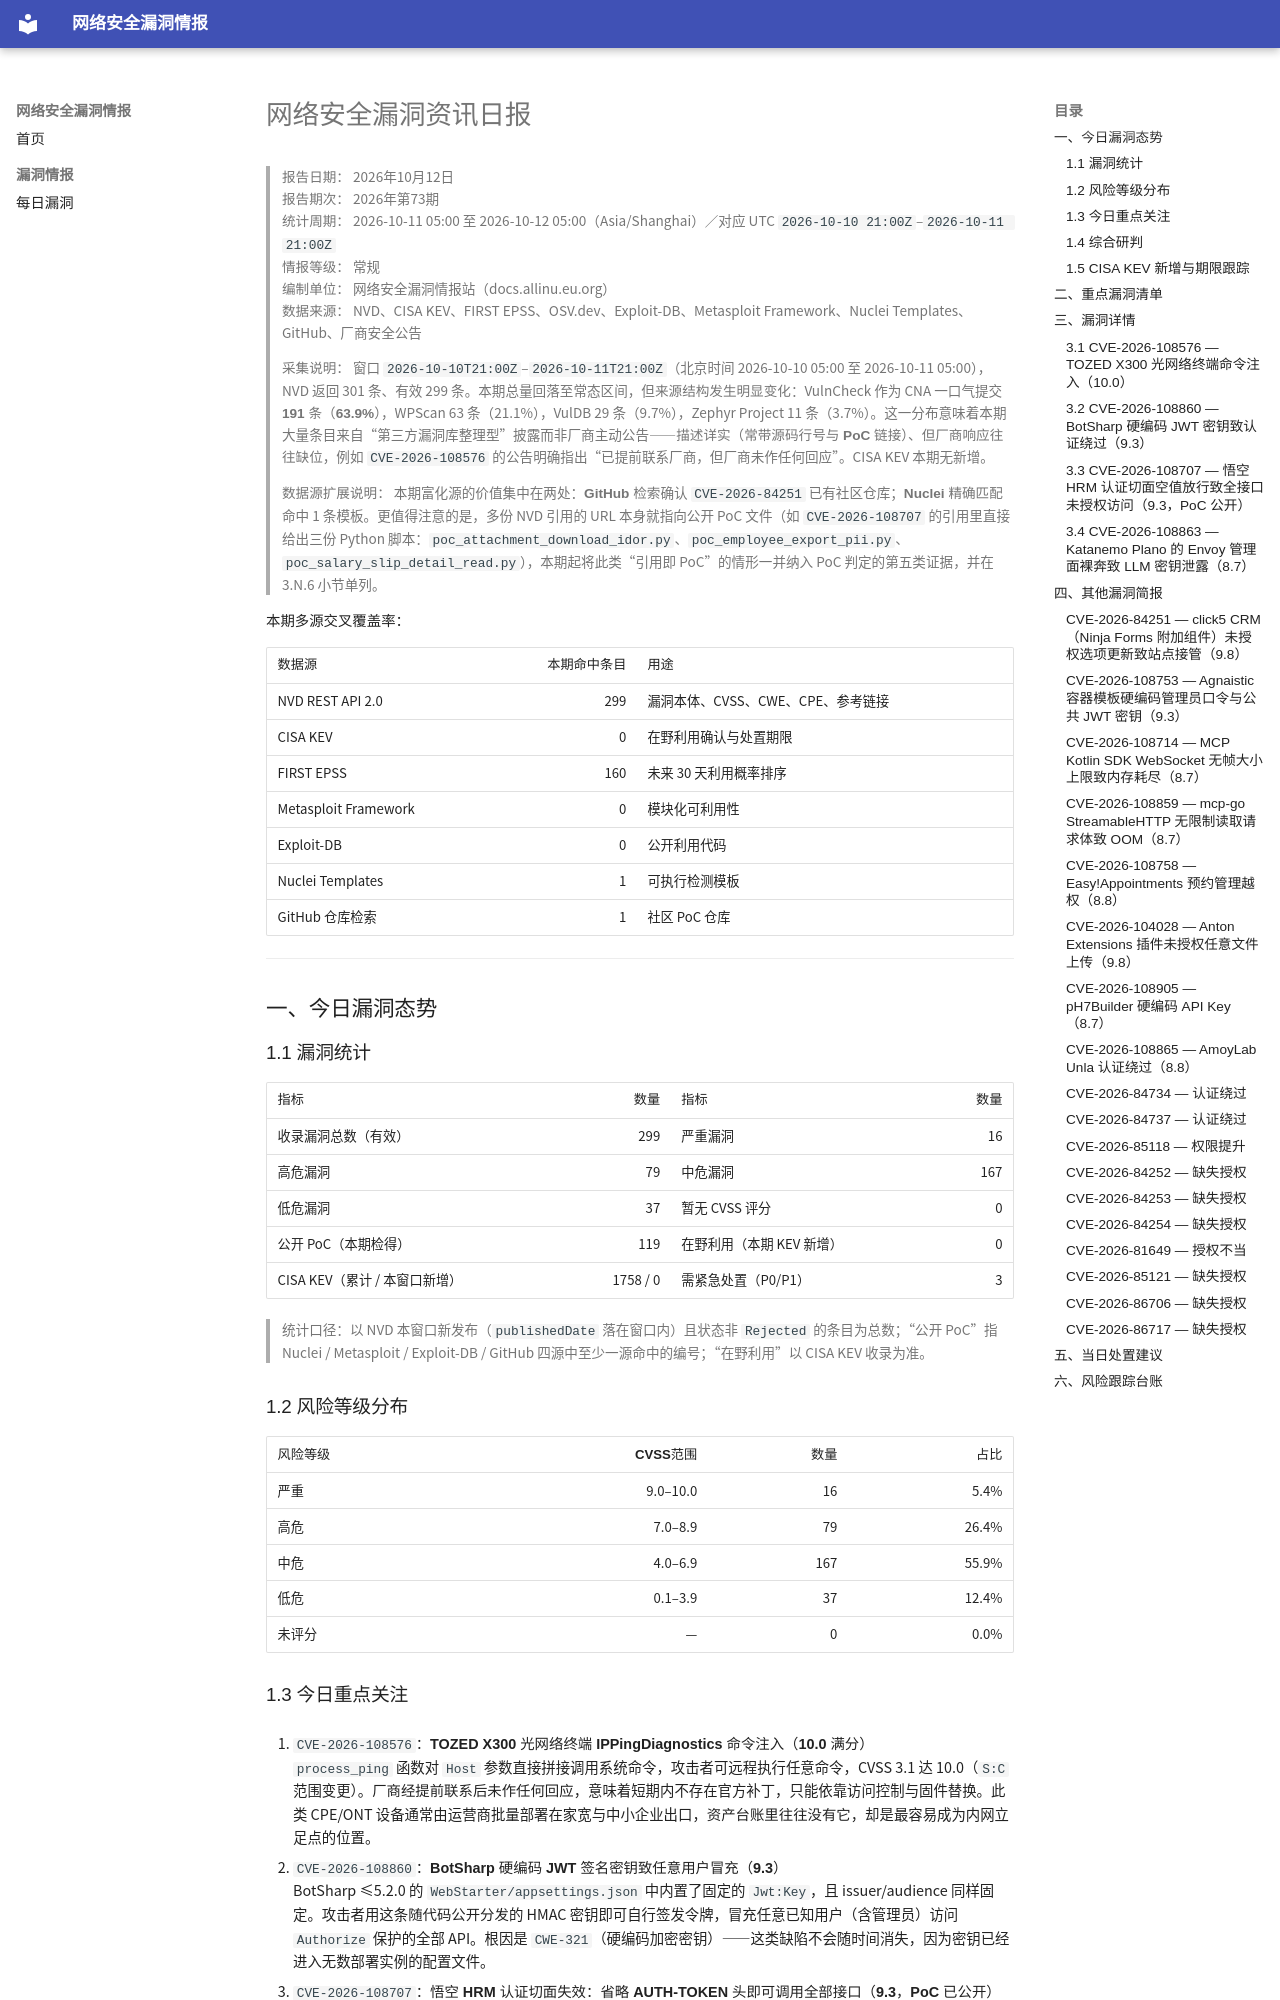

repository: allinu/security-docs · page: vulnerabilities/2026-10-12/index.html · generator: mkdocs

---
title: 网络安全漏洞资讯日报
date: 2026-10-12
description: 2026年10月12日网络安全漏洞、公开PoC、在野利用及修复信息汇总
tags:
  - 漏洞情报
  - CVE
  - 网络安全日报
---

# 网络安全漏洞资讯日报

> **报告日期：** 2026年10月12日  
> **报告期次：** 2026年第73期  
> **统计周期：** 2026-10-11 05:00 至 2026-10-12 05:00（Asia/Shanghai）／对应 UTC `2026-10-10 21:00Z`–`2026-10-11 21:00Z`  
> **情报等级：** 常规  
> **编制单位：** 网络安全漏洞情报站（docs.allinu.eu.org）  
> **数据来源：** NVD、CISA KEV、FIRST EPSS、OSV.dev、Exploit-DB、Metasploit Framework、Nuclei Templates、GitHub、厂商安全公告

> **采集说明：** 窗口 `2026-10-10T21:00Z`–`2026-10-11T21:00Z`（北京时间 2026-10-10 05:00 至 2026-10-11 05:00），NVD 返回 301 条、有效 299 条。本期总量回落至常态区间，但**来源结构发生明显变化**：VulnCheck 作为 CNA 一口气提交 **191 条（63.9%）**，WPScan 63 条（21.1%），VulDB 29 条（9.7%），Zephyr Project 11 条（3.7%）。这一分布意味着本期大量条目来自“第三方漏洞库整理型”披露而非厂商主动公告——**描述详实（常带源码行号与 PoC 链接）、但厂商响应往往缺位**，例如 `CVE-2026-108576` 的公告明确指出“已提前联系厂商，但厂商未作任何回应”。CISA KEV 本期无新增。

> **数据源扩展说明：** 本期富化源的价值集中在两处：**GitHub 检索**确认 `CVE-2026-84251` 已有社区仓库；**Nuclei 精确匹配**命中 1 条模板。更值得注意的是，多份 NVD 引用的 URL 本身就指向公开 PoC 文件（如 `CVE-2026-108707` 的引用里直接给出三份 Python 脚本：`poc_attachment_download_idor.py`、`poc_employee_export_pii.py`、`poc_salary_slip_detail_read.py`），本期起将此类“引用即 PoC”的情形一并纳入 PoC 判定的第五类证据，并在 3.N.6 小节单列。

**本期多源交叉覆盖率：**

| 数据源 | 本期命中条目 | 用途 |
| --- | ---: | --- |
| NVD REST API 2.0 | 299 | 漏洞本体、CVSS、CWE、CPE、参考链接 |
| CISA KEV | 0 | 在野利用确认与处置期限 |
| FIRST EPSS | 160 | 未来 30 天利用概率排序 |
| Metasploit Framework | 0 | 模块化可利用性 |
| Exploit-DB | 0 | 公开利用代码 |
| Nuclei Templates | 1 | 可执行检测模板 |
| GitHub 仓库检索 | 1 | 社区 PoC 仓库 |

---

## 一、今日漏洞态势

### 1.1 漏洞统计

| 指标 | 数量 | 指标 | 数量 |
| --- | ---: | --- | ---: |
| 收录漏洞总数（有效） | 299 | 严重漏洞 | 16 |
| 高危漏洞 | 79 | 中危漏洞 | 167 |
| 低危漏洞 | 37 | 暂无 CVSS 评分 | 0 |
| 公开 PoC（本期检得） | 119 | 在野利用（本期 KEV 新增） | 0 |
| CISA KEV（累计 / 本窗口新增） | 1758 / 0 | 需紧急处置（P0/P1） | 3 |

> 统计口径：以 NVD 本窗口新发布（`publishedDate` 落在窗口内）且状态非 `Rejected` 的条目为总数；“公开 PoC”指 Nuclei / Metasploit / Exploit-DB / GitHub 四源中至少一源命中的编号；“在野利用”以 CISA KEV 收录为准。

### 1.2 风险等级分布

| 风险等级 | CVSS范围 | 数量 | 占比 |
| --- | ---: | ---: | ---: |
| 严重 | 9.0–10.0 | 16 | 5.4% |
| 高危 | 7.0–8.9 | 79 | 26.4% |
| 中危 | 4.0–6.9 | 167 | 55.9% |
| 低危 | 0.1–3.9 | 37 | 12.4% |
| 未评分 | — | 0 | 0.0% |
